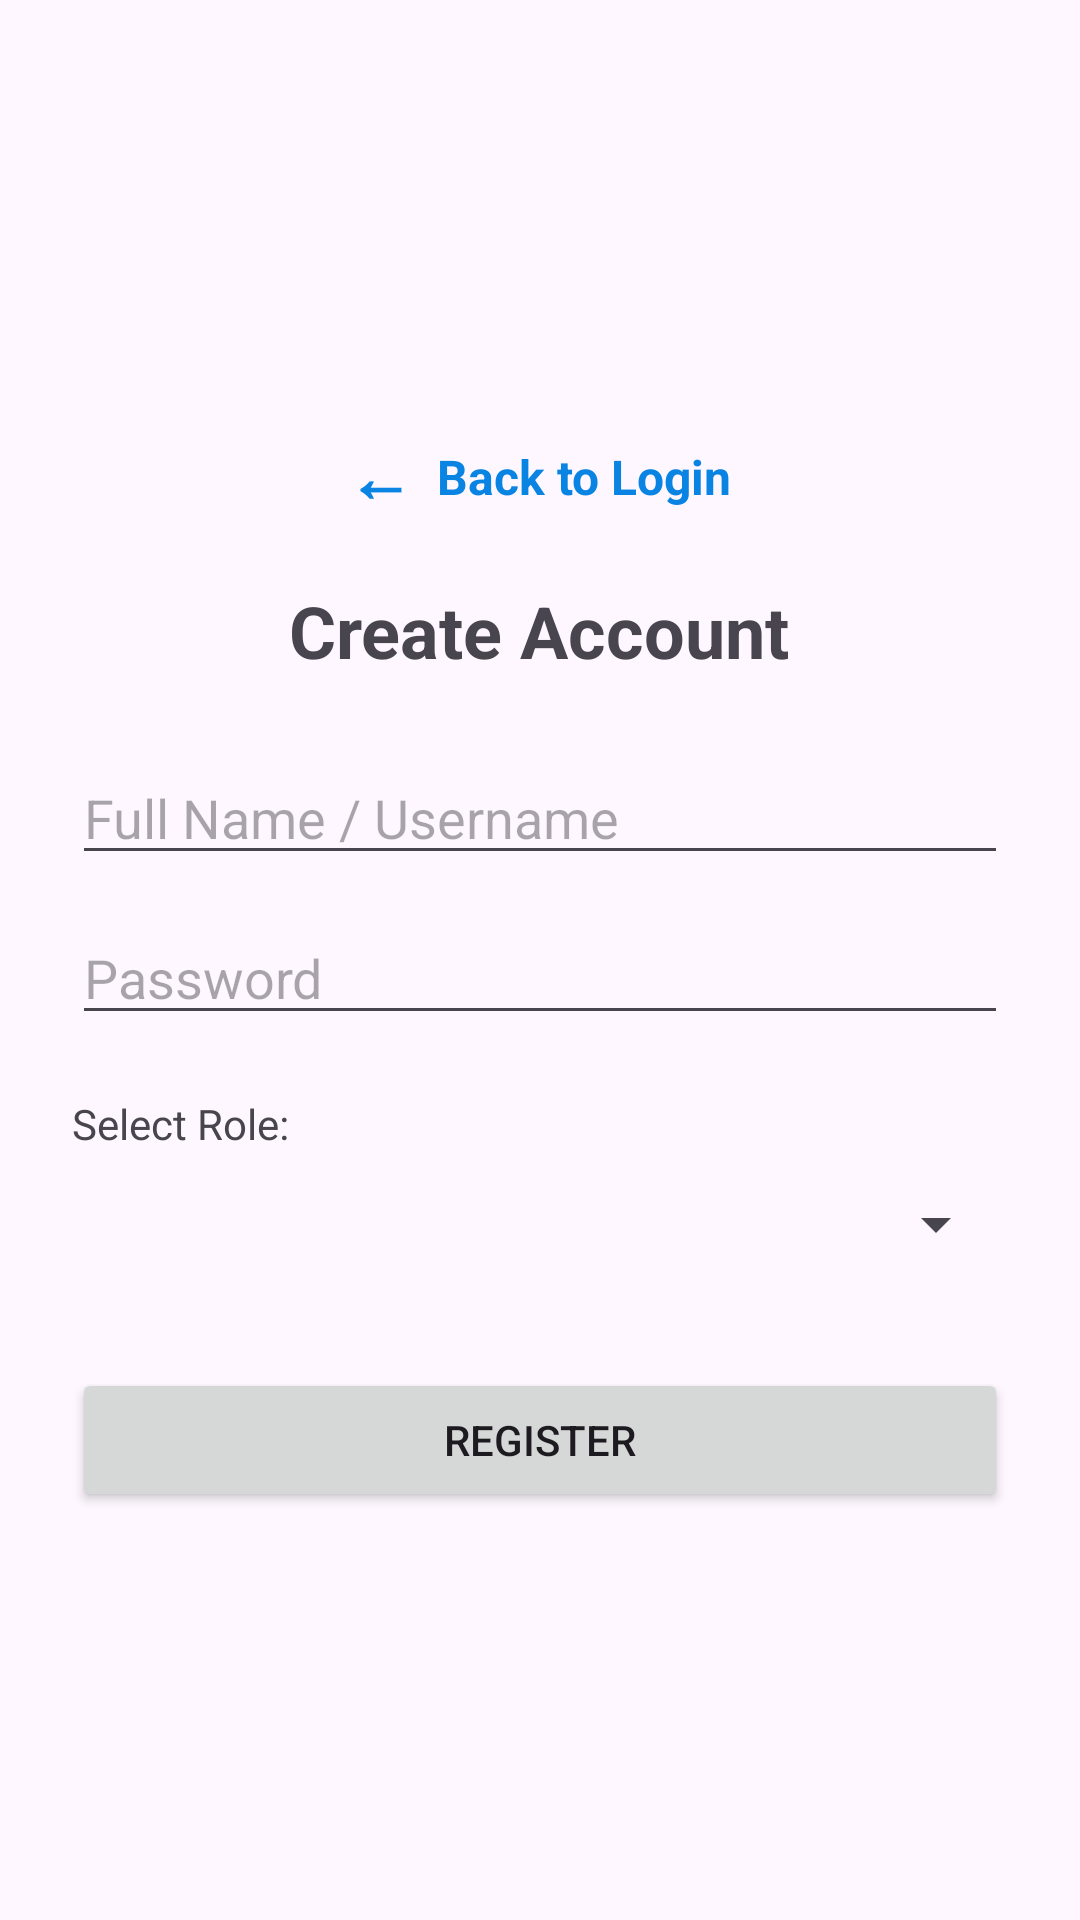

The Android layout XML behind this screen, and the referenced resources:
<!-- AndroidManifest.xml: application theme Theme.StudyCloudApp -->
<!-- res/layout/activity_register.xml -->
<?xml version="1.0" encoding="utf-8"?>
<LinearLayout xmlns:android="http://schemas.android.com/apk/res/android"
    android:id="@+id/register_main"
    android:layout_width="match_parent"
    android:layout_height="match_parent"
    android:orientation="vertical"
    android:gravity="center"
    android:padding="24dp"
    android:paddingBottom="90dp"
    android:clipToPadding="false">

    <LinearLayout
        android:id="@+id/btnBack"
        android:layout_width="wrap_content"
        android:layout_height="wrap_content"
        android:orientation="horizontal"
        android:gravity="center_vertical"
        android:padding="8dp"
        android:layout_marginBottom="12dp"
        android:clickable="true"
        android:focusable="true">

        <TextView
            android:layout_width="wrap_content"
            android:layout_height="wrap_content"
            android:text="←"
            android:textSize="22sp"
            android:textStyle="bold"
            android:textColor="#0984E3" />

        <TextView
            android:layout_width="wrap_content"
            android:layout_height="wrap_content"
            android:text=" Back to Login"
            android:textSize="16sp"
            android:textStyle="bold"
            android:textColor="#0984E3"
            android:layout_marginStart="4dp" />
    </LinearLayout>

    <TextView
        android:layout_width="wrap_content"
        android:layout_height="wrap_content"
        android:text="Create Account"
        android:textSize="24sp"
        android:textStyle="bold"
        android:layout_marginBottom="24dp" />

    <EditText
        android:id="@+id/etRegUsername"
        android:layout_width="match_parent"
        android:layout_height="wrap_content"
        android:hint="Full Name / Username"
        android:layout_marginBottom="12dp" />

    <EditText
        android:id="@+id/etRegPassword"
        android:layout_width="match_parent"
        android:layout_height="wrap_content"
        android:hint="Password"
        android:inputType="textPassword"
        android:layout_marginBottom="12dp" />

    <TextView
        android:layout_width="match_parent"
        android:layout_height="wrap_content"
        android:text="Select Role:"
        android:layout_marginTop="8dp" />

    <Spinner
        android:id="@+id/spinnerRole"
        android:layout_width="match_parent"
        android:layout_height="48dp"
        android:layout_marginBottom="24dp" />

    <Button
        android:id="@+id/btnSubmitRegister"
        android:layout_width="match_parent"
        android:layout_height="wrap_content"
        android:text="Register" />

</LinearLayout>
<!-- resources referenced by this layout -->
<resources>
  <style name="Theme.StudyCloudApp" parent="Base.Theme.StudyCloudApp" />
  <style name="Base.Theme.StudyCloudApp" parent="Theme.Material3.DayNight.NoActionBar">
          
          
      </style>
</resources>
